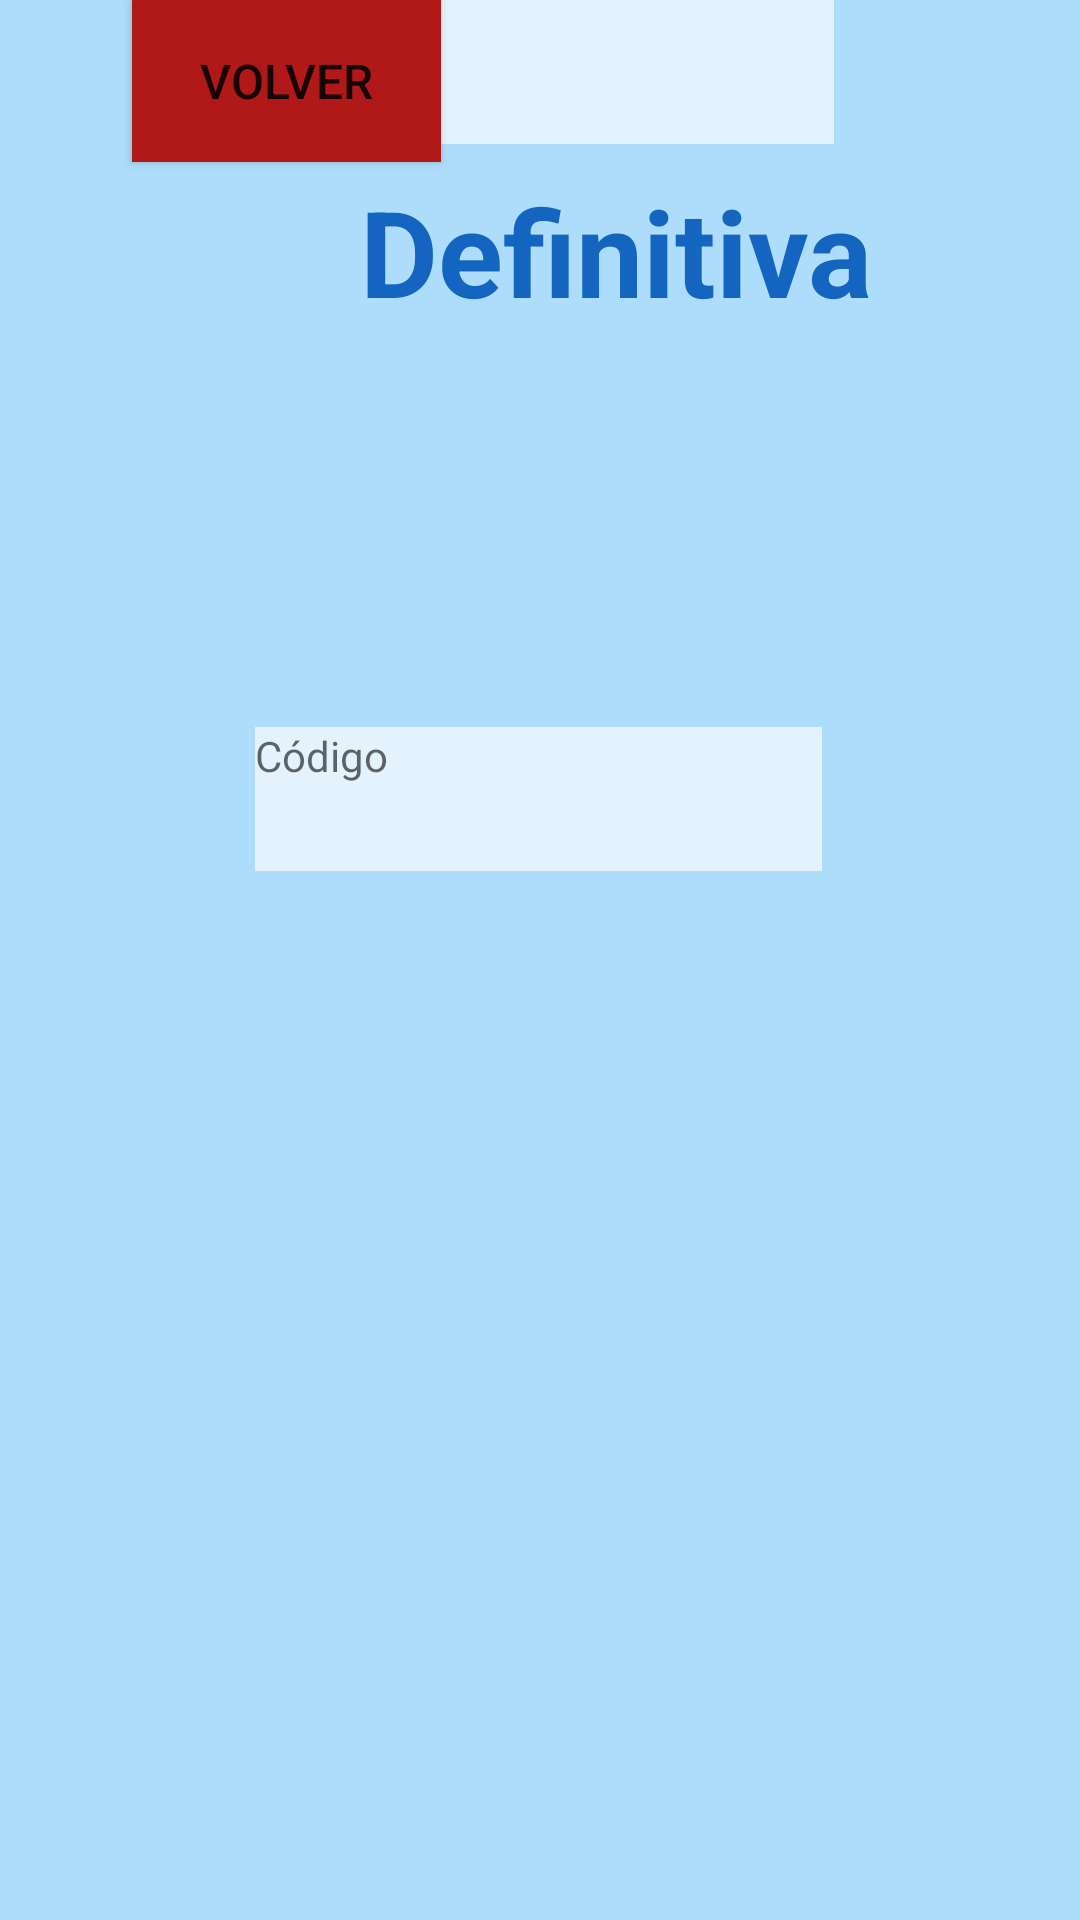

Here is an Android app screen rendered from its layout file. Give the layout XML and the strings, colors and styles it references.
<!-- AndroidManifest.xml: application theme Theme.Tallerr3 -->
<!-- res/layout/activity_resultado_nota.xml -->
<?xml version="1.0" encoding="utf-8"?>
<androidx.constraintlayout.widget.ConstraintLayout xmlns:android="http://schemas.android.com/apk/res/android"
    xmlns:app="http://schemas.android.com/apk/res-auto"
    xmlns:tools="http://schemas.android.com/tools"
    android:layout_width="match_parent"
    android:layout_height="match_parent"
    android:background="#AEDDFB"
    tools:context=".ResultadoNota">


    <TextView
        android:id="@+id/Titulo2"
        android:layout_width="wrap_content"
        android:layout_height="wrap_content"
        android:layout_marginStart="120dp"
        android:layout_marginTop="57dp"
        android:layout_marginEnd="120dp"
        android:text="@string/Titulo2"
        android:textColor="#1465C0"
        android:textSize="40sp"
        android:textStyle="bold"
        app:layout_constraintEnd_toEndOf="parent"
        app:layout_constraintHorizontal_bias="0.0"
        app:layout_constraintStart_toStartOf="parent"
        app:layout_constraintTop_toTopOf="parent" />

    <TextView
        android:id="@+id/codigo"
        android:layout_width="189dp"
        android:layout_height="48dp"
        android:layout_marginStart="102dp"
        android:layout_marginTop="132dp"
        android:layout_marginEnd="100dp"
        android:background="#E3F2FD"
        android:ems="10"
        android:hint="Código"
        android:inputType="number"
        android:minHeight="48dp"
        app:layout_constraintEnd_toEndOf="parent"
        app:layout_constraintHorizontal_bias="0.55"
        app:layout_constraintStart_toStartOf="parent"
        app:layout_constraintTop_toBottomOf="@+id/Titulo2" />

    <TextView
        android:id="@+id/correo"
        android:layout_width="190dp"
        android:layout_height="48dp"
        android:layout_marginStart="100dp"
        android:layout_marginTop="93dp"
        android:layout_marginEnd="101dp"
        android:background="#E3F2FD"
        android:ems="10"
        android:hint="Correo"
        android:inputType="textEmailAddress"
        android:minHeight="48dp"
        app:layout_constraintEnd_toEndOf="parent"
        app:layout_constraintStart_toStartOf="parent"
        app:layout_constraintTop_toBottomOf="@+id/tvDatos" />

    <TextView
        android:id="@+id/NotaDefinitiva"
        android:layout_width="190dp"
        android:layout_height="48dp"
        android:layout_marginStart="147dp"
        android:layout_marginTop="84dp"
        android:layout_marginEnd="148dp"
        android:background="#E3F2FD"
        android:ems="10"

        android:inputType="textEmailAddress"
        android:minHeight="48dp"
        android:text="Nota"
        app:layout_constraintEnd_toEndOf="parent"
        app:layout_constraintHorizontal_bias="0.472"
        app:layout_constraintStart_toStartOf="parent"
        app:layout_constraintTop_toBottomOf="@+id/CorreoIngresado" />

    <Button
        android:id="@+id/botonVolver2"
        android:layout_width="103dp"
        android:layout_height="54dp"
        android:layout_marginStart="44dp"
        android:layout_marginTop="204dp"
        android:text="Volver"
        android:textSize="16sp"
        android:background="#B11919"
        app:layout_constraintStart_toStartOf="parent"
        app:layout_constraintTop_toBottomOf="@+id/CorreoIngresado" />


</androidx.constraintlayout.widget.ConstraintLayout>
<!-- resources referenced by this layout -->
<resources>
  <string name="Titulo2">Definitiva</string>
  <style name="Theme.Tallerr3" parent="Theme.AppCompat.Light.NoActionBar">
          
          <item name="colorPrimary">@color/purple_500</item>
          <item name="colorPrimaryVariant">@color/purple_700</item>
          <item name="colorOnPrimary">@color/white</item>
          
          <item name="colorSecondary">@color/teal_200</item>
          <item name="colorSecondaryVariant">@color/teal_700</item>
          <item name="colorOnSecondary">@color/black</item>
          
          <item name="android:statusBarColor" tools:targetApi="l">?attr/colorPrimaryVariant</item>
          
      </style>
  <!-- not gathered from this repository: default colours our renderer supplied (Android Studio template values) -->
  <color name="purple_500">#FF6200EE</color>
  <color name="purple_700">#FF3700B3</color>
  <color name="teal_200">#FF03DAC5</color>
  <color name="teal_700">#FF018786</color>
  <color name="black">#FF000000</color>
  <color name="white">#FFFFFFFF</color>
</resources>
